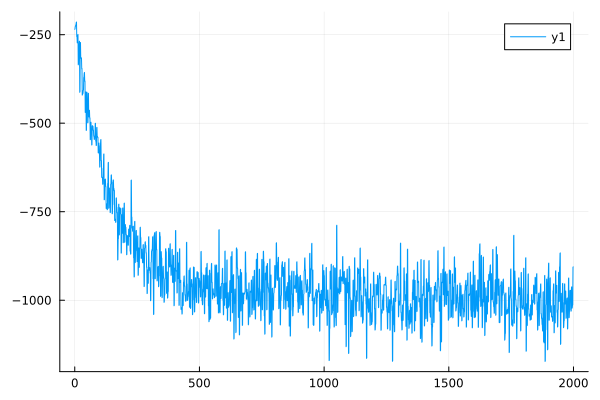

The data file committed next to this chart (first rows):
0	-234.97689420982152
1	-233.5
2	-227.4
3	-226
4	-222.9
5	-221.5
6	-215.5
7	-214.2
8	-255.3
9	-254
10	-273.2
11	-271.8
12	-251
13	-249.5
14	-335.2
15	-332.9
16	-282.5
17	-281
18	-270.1
19	-268.4
20	-412.8
21	-410.2
22	-273.8
23	-272
24	-316.6
25	-315.2
26	-317
27	-315.5
28	-346.7
29	-345.2
30	-420.7
31	-419
32	-417.3
33	-415.7
34	-407.5
35	-406.2
36	-371.2
37	-369.9
38	-358.4
39	-356.5
40	-382.1
41	-380.9
42	-469.6
43	-468
44	-412.6
45	-411.5
46	-520.6
47	-519.3
48	-413.7
49	-412.6
50	-437
51	-436
52	-498.9
53	-497.9
54	-416.1
55	-415.5
56	-482.2
57	-481.2
58	-464.5
59	-463.5
60	-485.9
... 1,939 more rows
